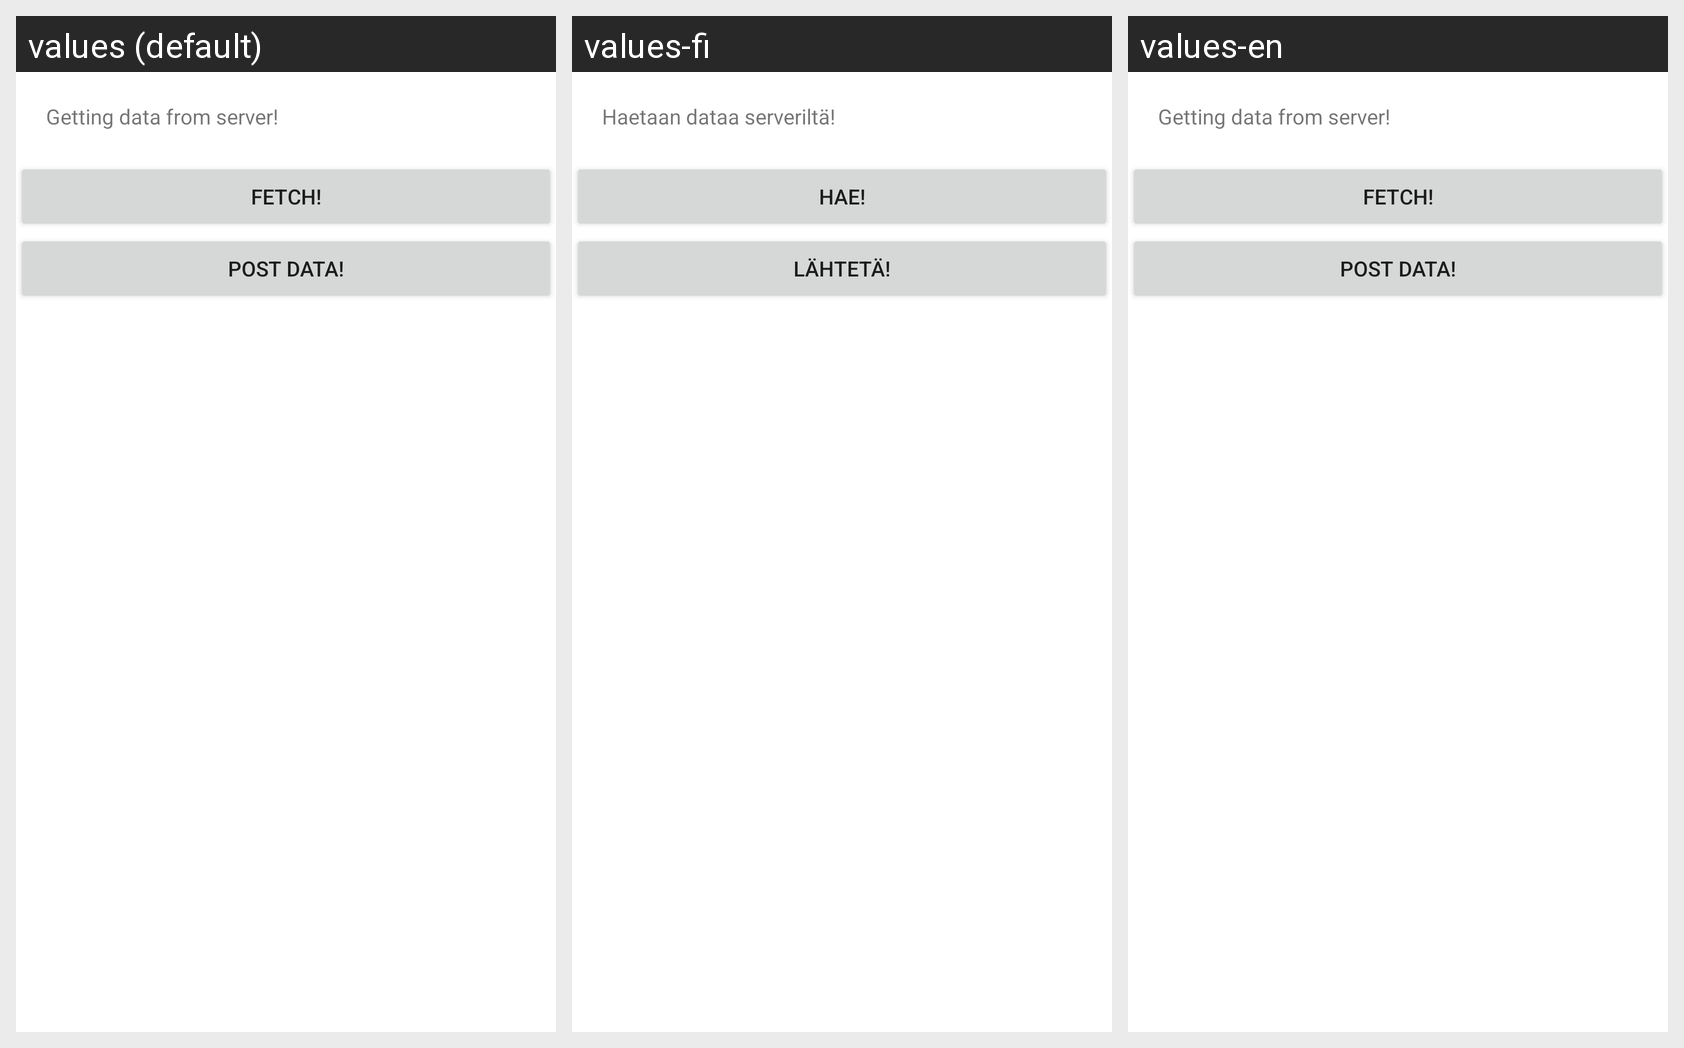

Strings drawn on this Android screen and how each of the app's shown locales translates them:
Android screen res/layout/fragment_feedback_read.xml rendered under 3 locales, left to right: values (default), values-fi, values-en. Device: Nexus 5 (rendered at 1080×1920; each locale shown at half size, 540×960, under a caption strip naming it); theme Theme.EM_tuntiesimerkki1.
Strings drawn on this screen, with the default value and each locale's value (text and hints the layout hard-codes, and strings that could not be matched under every locale, appear in the picture but are not listed):

get_data_from_server
  values: Getting data from server!
  values-fi: Haetaan dataa serveriltä!
  values-en: Getting data from server!

fetch
  values: fetch!
  values-fi: hae!
  values-en: fetch!

post_data
  values: post data!
  values-fi: lähtetä!
  values-en: post data!
